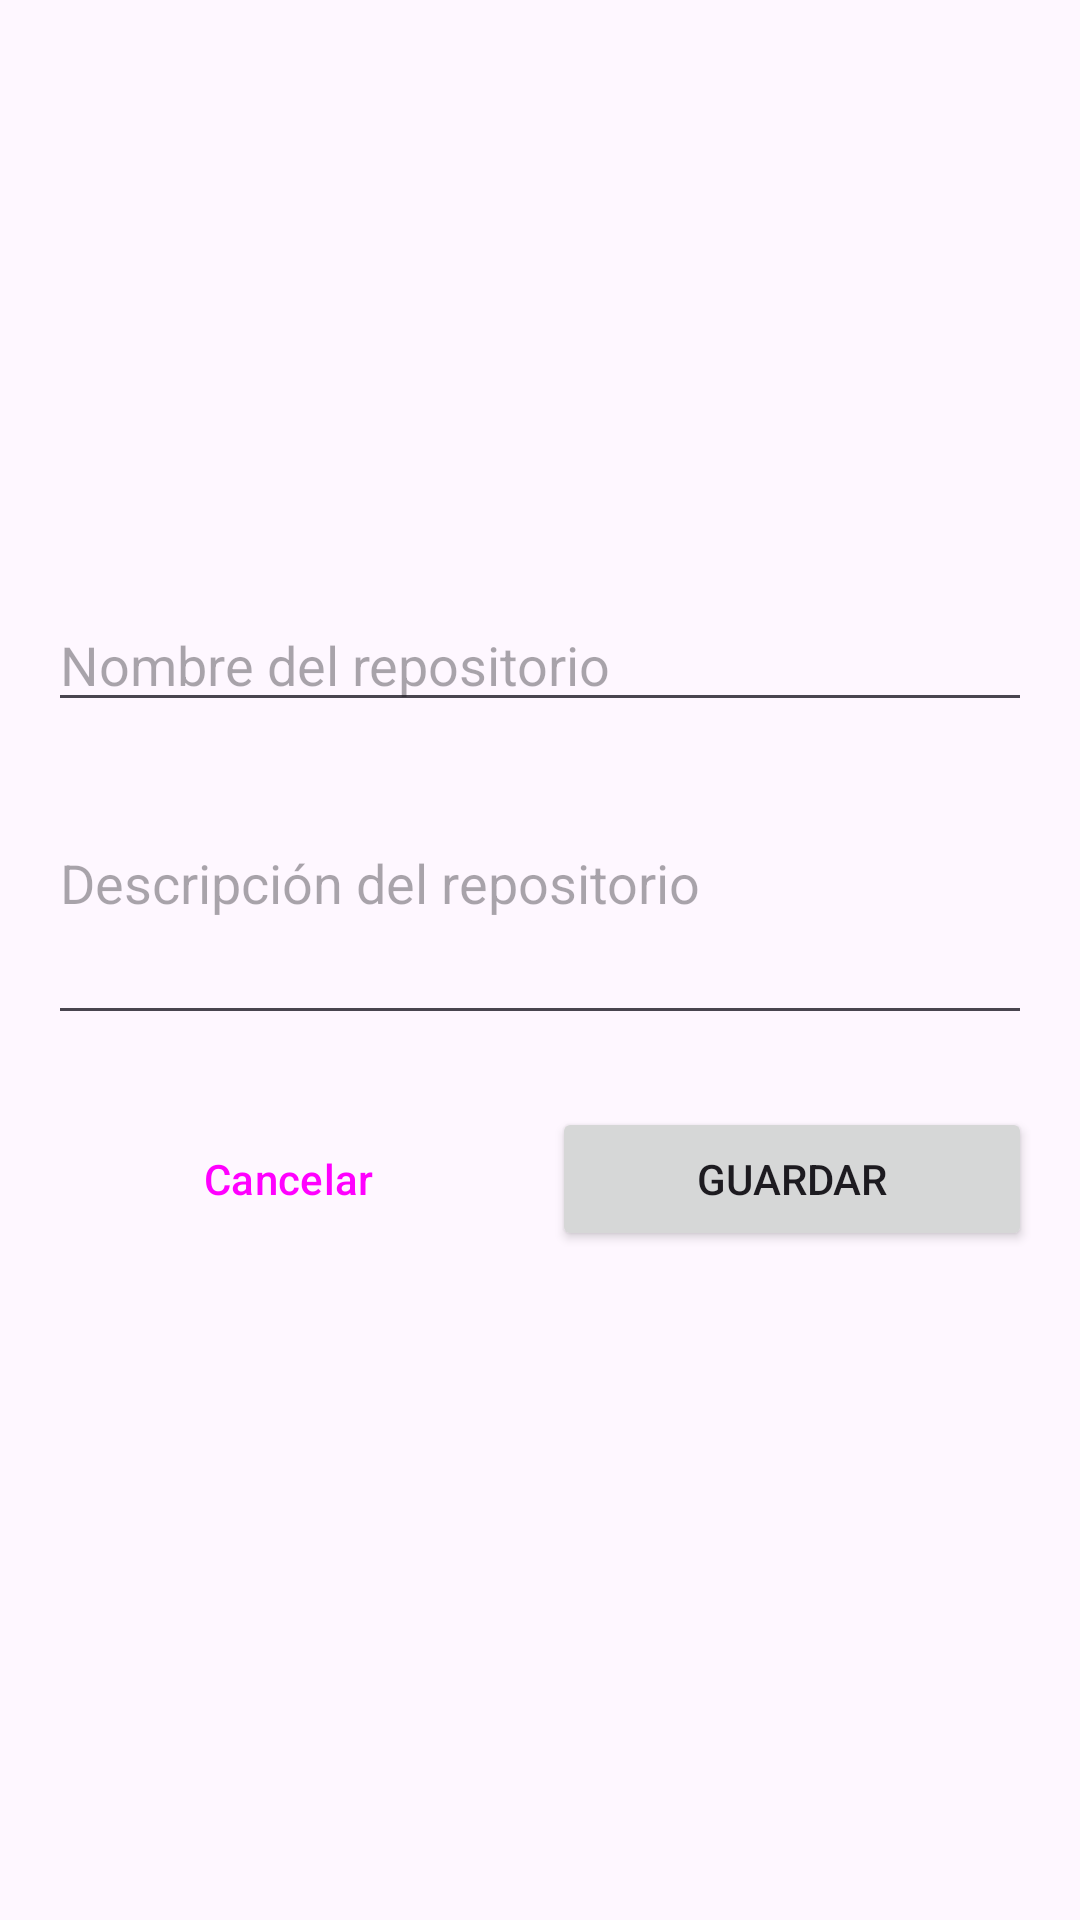

Here is an Android app screen rendered from its layout file. Give the layout XML and the strings, colors and styles it references.
<!-- AndroidManifest.xml: application theme Theme.GithubClient -->
<!-- res/layout/activity_repo_form.xml -->
<?xml version="1.0" encoding="utf-8"?>
<androidx.constraintlayout.widget.ConstraintLayout xmlns:android="http://schemas.android.com/apk/res/android"
    xmlns:app="http://schemas.android.com/apk/res-auto"
    xmlns:tools="http://schemas.android.com/tools"
    android:id="@+id/main"
    android:layout_width="match_parent"
    android:layout_height="match_parent"
    tools:context=".RepoForm">

    <LinearLayout
        android:id="@+id/formLayout"
        android:layout_width="match_parent"
        android:layout_height="wrap_content"
        app:layout_constraintEnd_toEndOf="parent"
        app:layout_constraintStart_toStartOf="parent"
        app:layout_constraintTop_toTopOf="parent"
        app:layout_constraintBottom_toBottomOf="parent"
        android:layout_margin="16dp"
        android:orientation="vertical"
        >

        <EditText
            android:id="@+id/repo_name_input"
            android:layout_width="match_parent"
            android:layout_height="wrap_content"
            android:inputType="text"
            android:hint="@string/repo_name"/>

        <EditText
            android:id="@+id/repo_description_input"
            android:layout_width="match_parent"
            android:layout_height="wrap_content"
            android:inputType="textMultiLine"
            android:lines="4"
            android:hint="@string/repo_description"/>

        <LinearLayout
            android:layout_width="match_parent"
            android:layout_height="wrap_content"
            android:paddingVertical="24dp"
            android:orientation="horizontal"
            >

            <Button
                android:id="@+id/cancel_button"
                android:layout_width="0dp"
                android:layout_height="wrap_content"
                android:layout_weight="1"
                android:layout_marginEnd="8dp"
                style="?attr/materialIconButtonOutlinedStyle"
                android:text="@string/cancel"/>

            <Button
                android:id="@+id/save_button"
                android:layout_width="0dp"
                android:layout_height="wrap_content"
                android:layout_weight="1"
                android:text="@string/save"/>

        </LinearLayout>

    </LinearLayout>

</androidx.constraintlayout.widget.ConstraintLayout>
<!-- resources referenced by this layout -->
<resources>
  <string name="cancel">Cancelar</string>
  <string name="repo_description">Descripción del repositorio</string>
  <string name="repo_name">Nombre del repositorio</string>
  <string name="save">Guardar</string>
  <style name="Theme.GithubClient" parent="Base.Theme.GithubClient" />
  <style name="Base.Theme.GithubClient" parent="Theme.Material3.DayNight.NoActionBar">
          
           <item name="colorPrimary">@color/Uisek_blue</item>
      </style>
  <color name="Uisek_blue">#102ED7</color>
</resources>
